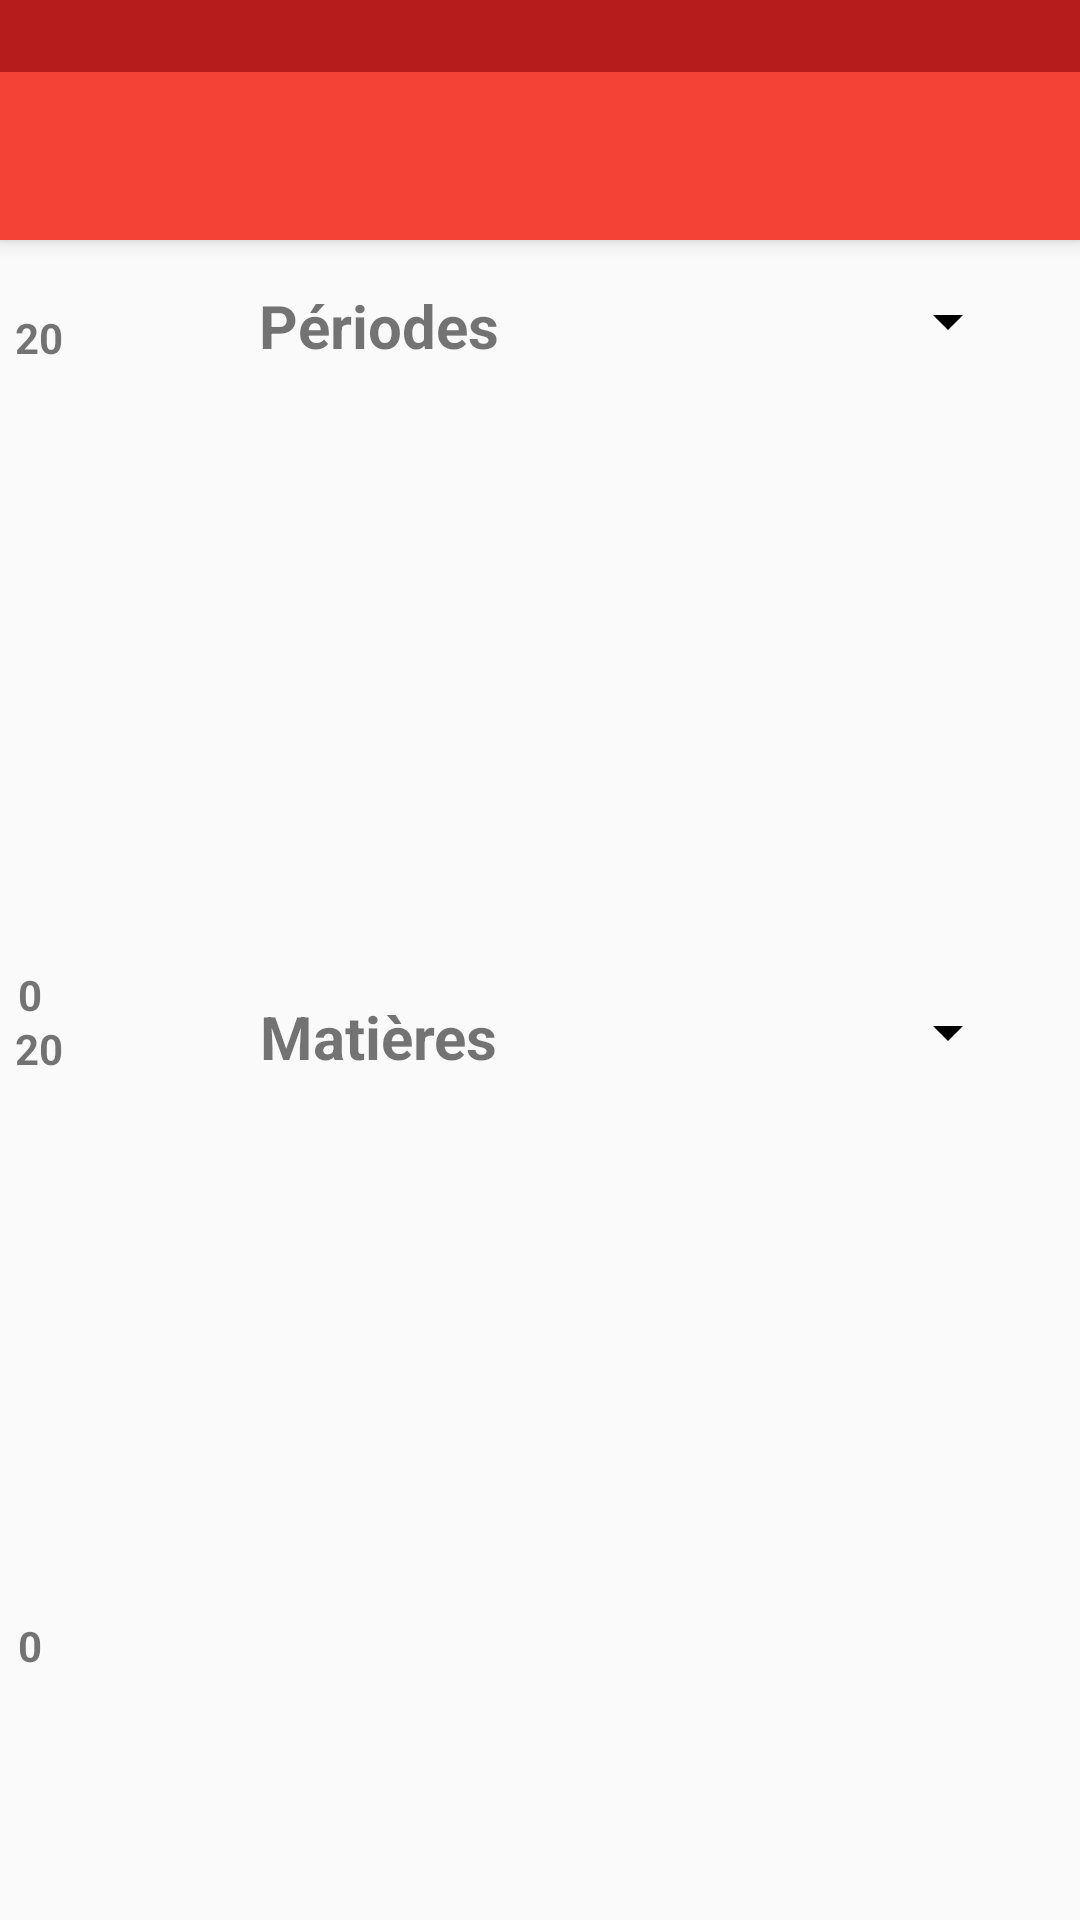

Write the Android layout XML for this screen, with the resource values it uses.
<!-- AndroidManifest.xml: application theme AppTheme -->
<!-- res/layout/graphique.xml -->
<?xml version="1.0" encoding="utf-8"?>
<RelativeLayout xmlns:android="http://schemas.android.com/apk/res/android"
    android:orientation="vertical" android:layout_width="match_parent"
    android:layout_height="match_parent"
    android:background="@color/white"
    android:theme="@style/AppThemeGraphique"
    >

    <View xmlns:android="http://schemas.android.com/apk/res/android"
        android:layout_width="match_parent"
        android:layout_height="@dimen/statusBarHeight"
        android:background="@color/graphique_colorDark"
        android:elevation="@dimen/statusBarElevation"/>

    <android.support.v7.widget.Toolbar
        xmlns:android="http://schemas.android.com/apk/res/android"
        android:popupTheme="@style/AppThemeGraphiqueToolbar"
        android:theme="@style/AppThemeGraphiqueToolbar"
        android:id="@+id/toolbarGraphique"
        android:layout_width="match_parent"
        android:layout_height="wrap_content"
        android:minHeight="?attr/actionBarSize"
        android:elevation="@dimen/toolbarElevation"
        android:layout_marginTop="@dimen/appBarTopMargin"
        />

    

    
    

    <LinearLayout
        android:layout_width="match_parent"
        android:layout_height="wrap_content"
        android:orientation="horizontal"
        android:layout_marginTop="15dp"
        android:layout_below="@+id/toolbarGraphique"
        android:id="@+id/graphiqueLayoutMoyenne"
        android:weightSum="100"
        >

        <TextView
            android:layout_width="match_parent"
            android:layout_height="wrap_content"
            android:text="@string/graphiqueLabelPeriode"
            android:textStyle="bold"
            android:textSize="20sp"
            android:gravity="center"
            android:id="@+id/graphiqueLabelMoyenne"
            android:layout_weight="30"
            />

        <Spinner
            android:layout_weight="70"
            android:layout_width="match_parent"
            android:layout_height="wrap_content"
            android:id="@+id/graphiqueSpinnerMoyenne"
            android:layout_marginRight="20dp"
            >
        </Spinner>

    </LinearLayout>


    <FrameLayout
        android:layout_width="wrap_content"
        android:layout_height="wrap_content"
        android:id="@+id/graphiqueFrame1"
        android:layout_above="@+id/lineLayout">

        <TextView
            android:layout_width="match_parent"
            android:layout_height="wrap_content"
            android:id="@+id/graphiqueNoteMax"
            android:text="20"
            android:layout_marginLeft="5dp"
            android:textStyle="bold"
            />

    </FrameLayout>

    <RelativeLayout
        android:layout_width="match_parent"
        android:layout_height="200dp"
        android:layout_below="@+id/graphiqueLayoutMoyenne"
        android:layout_marginLeft="10dp"
        android:layout_marginRight="10dp"
        android:id="@+id/lineLayout"
        >

        

    </RelativeLayout>



    <FrameLayout
        android:layout_below="@+id/lineLayout"
        android:layout_width="wrap_content"
        android:layout_height="wrap_content"
        android:id="@+id/graphiqueFrame2">

        <TextView
            android:layout_width="match_parent"
            android:layout_height="wrap_content"
            android:text="0"
            android:layout_marginLeft="6dp"
            android:textStyle="bold"
            />

    </FrameLayout>


    <LinearLayout
        android:layout_width="match_parent"
        android:layout_height="wrap_content"
        android:weightSum="100"
        android:layout_marginTop="10dp"
        android:orientation="horizontal"
        android:layout_below="@+id/lineLayout"
        android:id="@+id/graphiqueLabelMatiere"
        >

        <TextView
            android:layout_width="match_parent"
            android:layout_height="wrap_content"
            android:text="@string/graphiqueLabelMatieres"
            android:textStyle="bold"
            android:textSize="20sp"
            android:gravity="center|top"
            android:layout_weight="30"
            />

        <Spinner
            android:layout_weight="70"
            android:layout_width="match_parent"
            android:layout_height="wrap_content"
            android:id="@+id/graphiqueSpinner"
            android:layout_marginRight="20dp"
            >
        </Spinner>


    </LinearLayout>


    <RelativeLayout
        android:layout_width="match_parent"
        android:layout_height="200dp"
        android:layout_below="@+id/graphiqueLabelMatiere"
        android:layout_marginLeft="10dp"
        android:layout_marginRight="10dp"
        android:id="@+id/barLayout"
        >

    


    </RelativeLayout>

    <FrameLayout
        android:layout_width="wrap_content"
        android:layout_height="wrap_content"
        android:id="@+id/graphiqueFrame3"
        android:layout_above="@+id/barLayout"
        >

        <TextView
            android:layout_width="match_parent"
            android:layout_height="wrap_content"
            android:id="@+id/graphiqueNoteMaxMatiere"
            android:text="20"
            android:layout_marginLeft="5dp"
            android:textStyle="bold"
            />

    </FrameLayout>

    <FrameLayout
        android:layout_width="wrap_content"
        android:layout_height="wrap_content"
        android:layout_below="@+id/graphiqueFrame3"
        android:id="@+id/graphiqueFrame4"
        android:layout_marginTop="180dp"
        >
        <TextView
            android:layout_width="match_parent"
            android:layout_height="wrap_content"
            android:text="0"
            android:layout_marginLeft="6dp"
            android:textStyle="bold"
            />

    </FrameLayout>

</RelativeLayout>
<!-- resources referenced by this layout -->
<resources>
  <color name="graphique_colorDark">#B71C1C</color>
  <color name="white">#fafafa</color>
  <dimen name="appBarTopMargin">24dp</dimen>
  <dimen name="statusBarElevation">4dp</dimen>
  <dimen name="statusBarHeight">24dp</dimen>
  <dimen name="toolbarElevation">4dp</dimen>
  <string name="graphiqueLabelMatieres">Matières</string>
  <string name="graphiqueLabelPeriode">Périodes</string>
  <style name="AppThemeGraphique" parent="AppTheme">
          <item name="colorAccent">@color/graphique_color</item>
      </style>
  <style name="AppThemeGraphiqueToolbar" parent="AppTheme">
          <item name="colorPrimary">@color/graphique_color</item>
          <item name="android:textColorPrimary">@color/white</item>
          <item name="android:textColorSecondary">@color/white</item>
          <item name="android:background">@color/graphique_color</item>
      </style>
  <style name="AppTheme" parent="Theme.AppCompat.Light.NoActionBar">
          <item name="android:textColorPrimary">@color/black</item>
          <item name="android:textColorSecondary">@color/black</item>
          
          <item name="windowActionModeOverlay">true</item>
          <item name="android:windowTranslucentStatus">true</item>
          <item name="android:windowActionBarOverlay">true</item>
          <item name="android:windowContentOverlay">@drawable/solid_line</item>
  
  
      </style>
  <color name="graphique_color">#F44336</color>
  <color name="black">#000000</color>
  <!-- drawable solid_line (drawable) -->
  <?xml version="1.0" encoding="utf-8"?>
  <shape xmlns:android="http://schemas.android.com/apk/res/android"
  android:shape="rectangle">
  
  <solid android:color="@color/accueil_color" />
  
  <size android:height="15dp" />
  </shape>
  <color name="accueil_color">#FFC400</color>
</resources>
